Dataset: Dataset (GitHub, daffakurnia11/Coffee-Beans-Roast-Level-Classification). Classes: dark roast, green, light roast, medium roast.

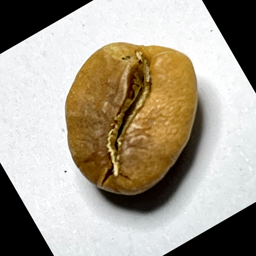
Label: light roast

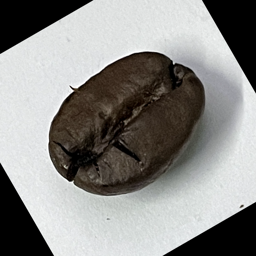
Label: dark roast

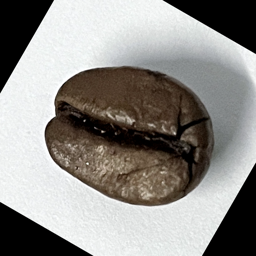
Label: dark roast

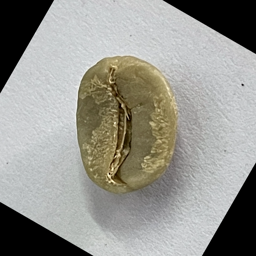
Label: green

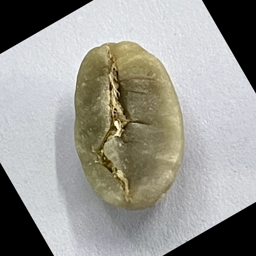
Label: green

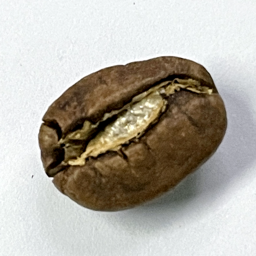
Label: medium roast
